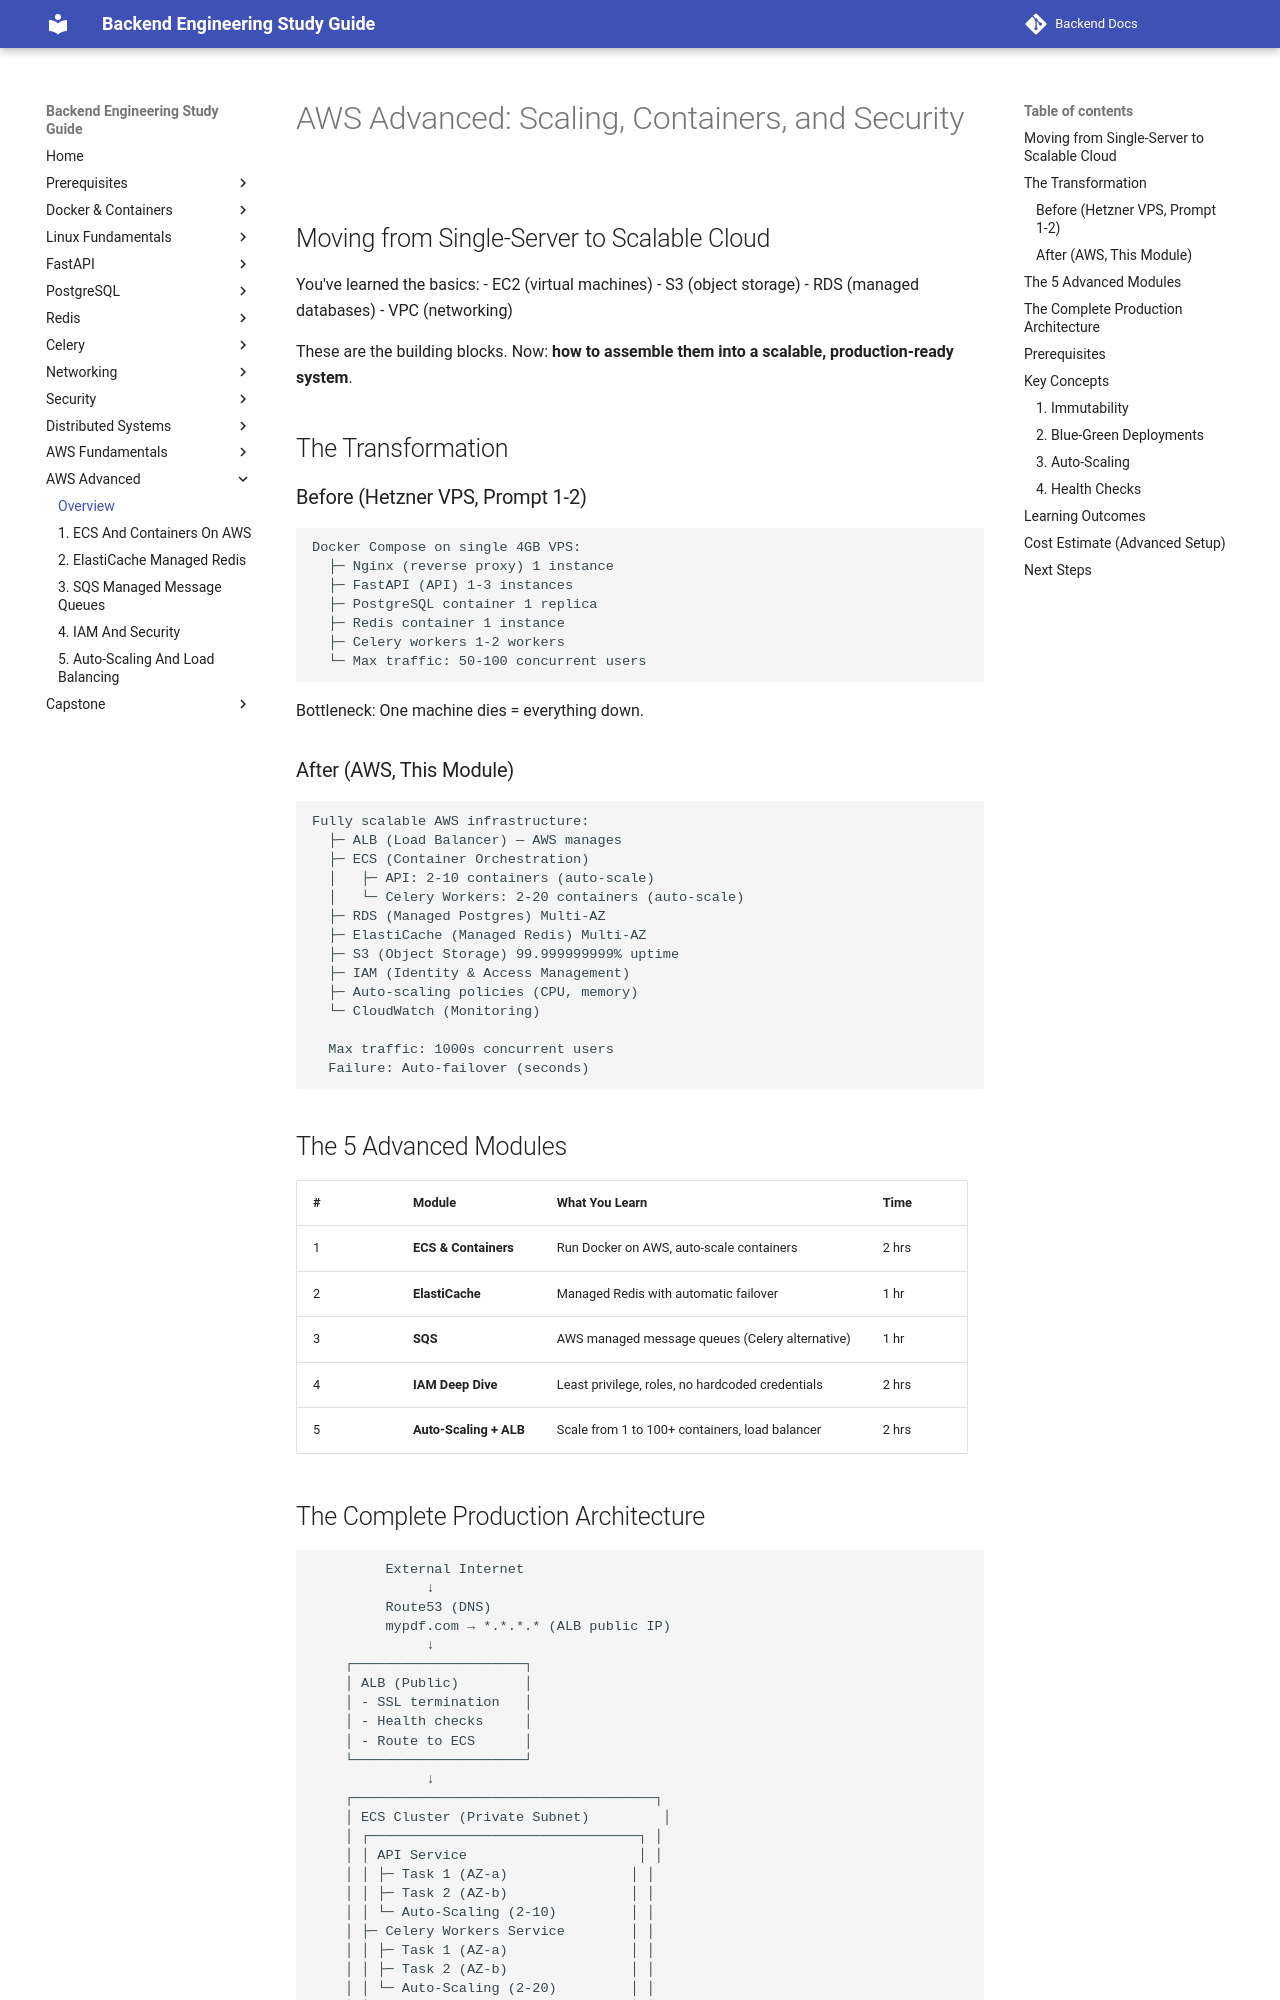

repository: aabdelmotalib/Backend-Docs · page: aws_advanced/index.html · generator: mkdocs

# AWS Advanced: Scaling, Containers, and Security

## Moving from Single-Server to Scalable Cloud

You've learned the basics:
- EC2 (virtual machines)
- S3 (object storage)
- RDS (managed databases)
- VPC (networking)

These are the building blocks. Now: **how to assemble them into a scalable, production-ready system**.

## The Transformation

### Before (Hetzner VPS, Prompt 1-2)

```
Docker Compose on single 4GB VPS:
  ├─ Nginx (reverse proxy) 1 instance
  ├─ FastAPI (API) 1-3 instances
  ├─ PostgreSQL container 1 replica
  ├─ Redis container 1 instance
  ├─ Celery workers 1-2 workers
  └─ Max traffic: 50-100 concurrent users
```

Bottleneck: One machine dies = everything down.

### After (AWS, This Module)

```
Fully scalable AWS infrastructure:
  ├─ ALB (Load Balancer) — AWS manages
  ├─ ECS (Container Orchestration)
  │   ├─ API: 2-10 containers (auto-scale)
  │   └─ Celery Workers: 2-20 containers (auto-scale)
  ├─ RDS (Managed Postgres) Multi-AZ
  ├─ ElastiCache (Managed Redis) Multi-AZ
  ├─ S3 (Object Storage) 99.999999999% uptime
  ├─ IAM (Identity & Access Management)
  ├─ Auto-scaling policies (CPU, memory)
  └─ CloudWatch (Monitoring)
  
  Max traffic: 1000s concurrent users
  Failure: Auto-failover (seconds)
```

## The 5 Advanced Modules

| # | Module | What You Learn | Time |
|---|--------|---|---|
| 1 | **ECS & Containers** | Run Docker on AWS, auto-scale containers | 2 hrs |
| 2 | **ElastiCache** | Managed Redis with automatic failover | 1 hr |
| 3 | **SQS** | AWS managed message queues (Celery alternative) | 1 hr |
| 4 | **IAM Deep Dive** | Least privilege, roles, no hardcoded credentials | 2 hrs |
| 5 | **Auto-Scaling + ALB** | Scale from 1 to 100+ containers, load balancer | 2 hrs |
